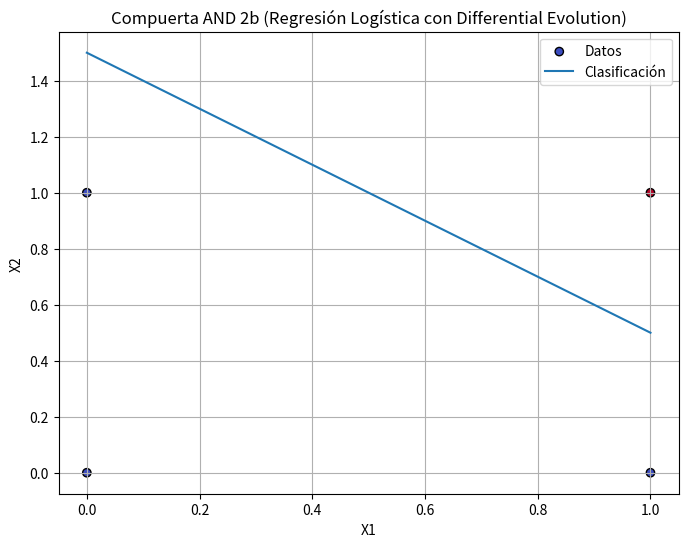

Python code for this plot:
import numpy as np
import matplotlib.pyplot as plt

# Datos
X = np.array([[0, 0],
              [0, 1],
              [1, 0],
              [1, 1]])
y = np.array([0, 0, 0, 1])  # Puntos de la compuerta AND

# Columna de bias
col_bias = np.column_stack([np.ones(len(X)), X])

# Función sigmoide
def sigmoid(x):
    return 1 / (1 + np.exp(-x))

# Función de costo (log-verosimilitud negativa)
def cost_function(theta, X, y):
    h = sigmoid(np.dot(X, theta))
    return -np.mean(y * np.log(h + 1e-9) + (1 - y) * np.log(1 - h + 1e-9))

# Differential Evolution
def differential_evolution(cost_func, bounds, X, y, pop_size=20, F=0.5, CR=0.7, generations=1000):
    dim = len(bounds)
    # Inicialización de la población aleatoria dentro de los límites dados
    population = np.random.rand(pop_size, dim)
    for i in range(dim):
        population[:, i] = bounds[i][0] + population[:, i] * (bounds[i][1] - bounds[i][0])
    
    best_solution = population[0]
    best_cost = cost_func(best_solution, X, y)
    
    for gen in range(generations):
        new_population = np.copy(population)
        for i in range(pop_size):
            # Selección de tres individuos distintos aleatorios (diferentes al actual)
            indices = [idx for idx in range(pop_size) if idx != i]
            a, b, c = population[np.random.choice(indices, 3, replace=False)]
            
            # Mutación: vector de diferencia entre dos individuos
            mutant = a + F * (b - c)
            
            # Cruce: con probabilidad CR, seleccionar el gen mutante, sino mantener el original
            cross_points = np.random.rand(dim) < CR
            if not np.any(cross_points):  # Al menos un punto debe cruzarse
                cross_points[np.random.randint(0, dim)] = True
                
            trial = np.where(cross_points, mutant, population[i])
            
            # Restringir el vector a los límites
            trial = np.clip(trial, [b[0] for b in bounds], [b[1] for b in bounds])
            
            # Evaluar el nuevo individuo (solución candidata)
            trial_cost = cost_func(trial, X, y)
            
            # Selección: si la nueva solución es mejor, la reemplaza
            if trial_cost < cost_func(population[i], X, y):
                new_population[i] = trial
                if trial_cost < best_cost:
                    best_solution = trial
                    best_cost = trial_cost
        
        # Actualizar la población
        population = new_population
    
    return best_solution

# Definimos los límites de los parámetros
bounds = [(-1, 1), (-1, 1), (-1, 1)]

# Aplicamos evolución diferencial
theta = differential_evolution(cost_function, bounds, col_bias, y, generations=1000)

# Visualización
plt.figure(figsize=(8, 6))

# Plot de los puntos
plt.scatter(X[:,0], X[:,1], c=y, cmap=plt.cm.coolwarm, edgecolors='k', label='Datos')

# Plot de la línea de decisión
x_plot = np.array([np.min(X[:,0]), np.max(X[:,0])])
y_plot = (-1/theta[2]) * (theta[1] * x_plot + theta[0])
plt.plot(x_plot, y_plot, label='Clasificación')

plt.title('Compuerta AND 2b (Regresión Logística con Differential Evolution)')
plt.xlabel('X1')
plt.ylabel('X2')
plt.legend(loc='upper right')
plt.grid(True)
plt.show()
